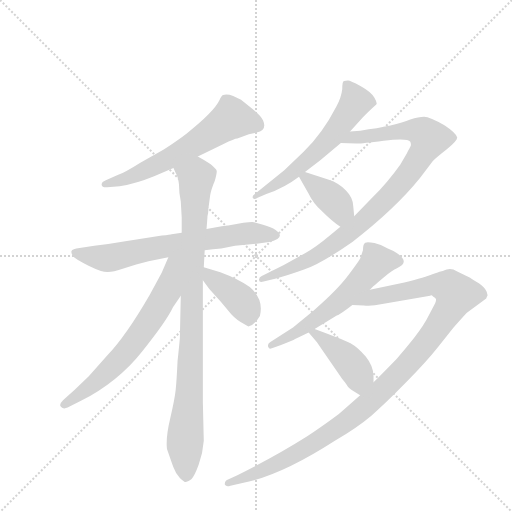
t = 0.00 s
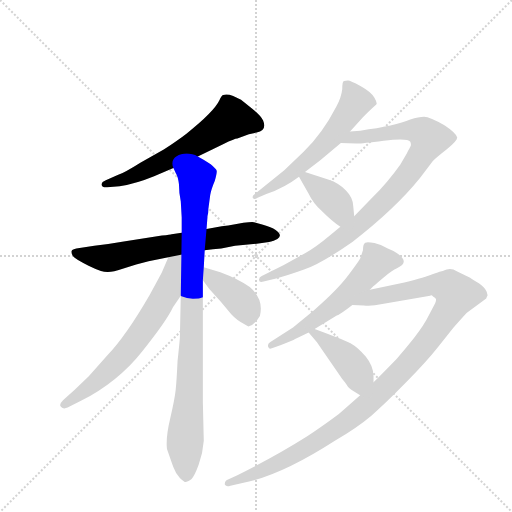
t = 1.88 s
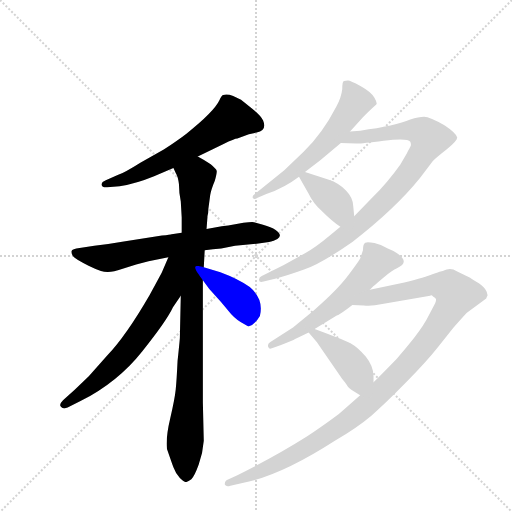
t = 3.76 s
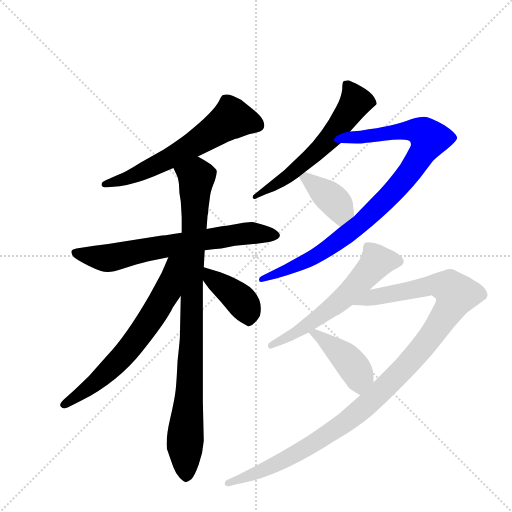
t = 5.64 s
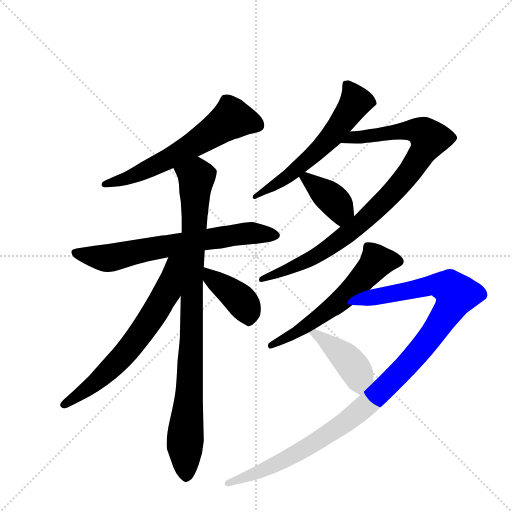
t = 7.52 s
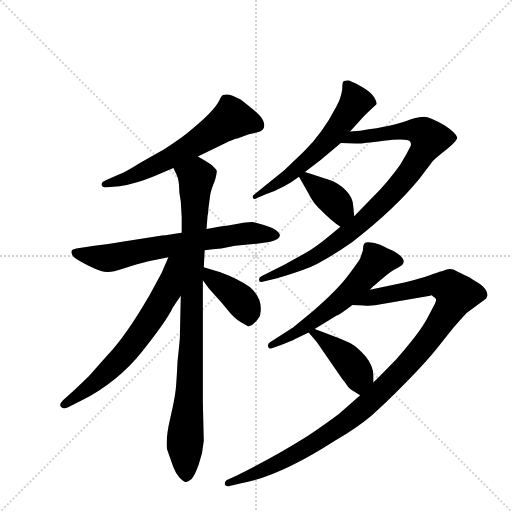
t = 9.40 s

The animated SVG that drew these frames (rendered in a browser with its animation timeline set to each time). Animation: 11 CSS @keyframes rules; one cycle of 9.40 s.

<svg version="1.1" viewBox="0 0 1024 1024" xmlns="http://www.w3.org/2000/svg">
  <g stroke="lightgray" stroke-dasharray="1,1" stroke-width="1" transform="scale(4, 4)">
    <line x1="0" y1="0" x2="256" y2="256"></line>
    <line x1="256" y1="0" x2="0" y2="256"></line>
    <line x1="128" y1="0" x2="128" y2="256"></line>
    <line x1="0" y1="128" x2="256" y2="128"></line>
  </g>
  <g transform="scale(0.92, -0.92) translate(60, -900)">
    <style type="text/css">
      
        @keyframes keyframes0 {
          from {
            stroke: blue;
            stroke-dashoffset: 624;
            stroke-width: 128;
          }
          67% {
            animation-timing-function: step-end;
            stroke: blue;
            stroke-dashoffset: 0;
            stroke-width: 128;
          }
          to {
            stroke: black;
            stroke-width: 1024;
          }
        }
        #make-me-a-hanzi-animation-0 {
          animation: keyframes0 0.7578125s both;
          animation-delay: 0s;
          animation-timing-function: linear;
        }
      
        @keyframes keyframes1 {
          from {
            stroke: blue;
            stroke-dashoffset: 698;
            stroke-width: 128;
          }
          69% {
            animation-timing-function: step-end;
            stroke: blue;
            stroke-dashoffset: 0;
            stroke-width: 128;
          }
          to {
            stroke: black;
            stroke-width: 1024;
          }
        }
        #make-me-a-hanzi-animation-1 {
          animation: keyframes1 0.8180338541666666s both;
          animation-delay: 0.7578125s;
          animation-timing-function: linear;
        }
      
        @keyframes keyframes2 {
          from {
            stroke: blue;
            stroke-dashoffset: 950;
            stroke-width: 128;
          }
          76% {
            animation-timing-function: step-end;
            stroke: blue;
            stroke-dashoffset: 0;
            stroke-width: 128;
          }
          to {
            stroke: black;
            stroke-width: 1024;
          }
        }
        #make-me-a-hanzi-animation-2 {
          animation: keyframes2 1.0231119791666667s both;
          animation-delay: 1.5758463541666665s;
          animation-timing-function: linear;
        }
      
        @keyframes keyframes3 {
          from {
            stroke: blue;
            stroke-dashoffset: 670;
            stroke-width: 128;
          }
          69% {
            animation-timing-function: step-end;
            stroke: blue;
            stroke-dashoffset: 0;
            stroke-width: 128;
          }
          to {
            stroke: black;
            stroke-width: 1024;
          }
        }
        #make-me-a-hanzi-animation-3 {
          animation: keyframes3 0.7952473958333334s both;
          animation-delay: 2.598958333333333s;
          animation-timing-function: linear;
        }
      
        @keyframes keyframes4 {
          from {
            stroke: blue;
            stroke-dashoffset: 408;
            stroke-width: 128;
          }
          57% {
            animation-timing-function: step-end;
            stroke: blue;
            stroke-dashoffset: 0;
            stroke-width: 128;
          }
          to {
            stroke: black;
            stroke-width: 1024;
          }
        }
        #make-me-a-hanzi-animation-4 {
          animation: keyframes4 0.58203125s both;
          animation-delay: 3.3942057291666665s;
          animation-timing-function: linear;
        }
      
        @keyframes keyframes5 {
          from {
            stroke: blue;
            stroke-dashoffset: 604;
            stroke-width: 128;
          }
          66% {
            animation-timing-function: step-end;
            stroke: blue;
            stroke-dashoffset: 0;
            stroke-width: 128;
          }
          to {
            stroke: black;
            stroke-width: 1024;
          }
        }
        #make-me-a-hanzi-animation-5 {
          animation: keyframes5 0.7415364583333334s both;
          animation-delay: 3.9762369791666665s;
          animation-timing-function: linear;
        }
      
        @keyframes keyframes6 {
          from {
            stroke: blue;
            stroke-dashoffset: 938;
            stroke-width: 128;
          }
          75% {
            animation-timing-function: step-end;
            stroke: blue;
            stroke-dashoffset: 0;
            stroke-width: 128;
          }
          to {
            stroke: black;
            stroke-width: 1024;
          }
        }
        #make-me-a-hanzi-animation-6 {
          animation: keyframes6 1.0133463541666667s both;
          animation-delay: 4.7177734375s;
          animation-timing-function: linear;
        }
      
        @keyframes keyframes7 {
          from {
            stroke: blue;
            stroke-dashoffset: 393;
            stroke-width: 128;
          }
          56% {
            animation-timing-function: step-end;
            stroke: blue;
            stroke-dashoffset: 0;
            stroke-width: 128;
          }
          to {
            stroke: black;
            stroke-width: 1024;
          }
        }
        #make-me-a-hanzi-animation-7 {
          animation: keyframes7 0.56982421875s both;
          animation-delay: 5.731119791666667s;
          animation-timing-function: linear;
        }
      
        @keyframes keyframes8 {
          from {
            stroke: blue;
            stroke-dashoffset: 596;
            stroke-width: 128;
          }
          66% {
            animation-timing-function: step-end;
            stroke: blue;
            stroke-dashoffset: 0;
            stroke-width: 128;
          }
          to {
            stroke: black;
            stroke-width: 1024;
          }
        }
        #make-me-a-hanzi-animation-8 {
          animation: keyframes8 0.7350260416666666s both;
          animation-delay: 6.300944010416667s;
          animation-timing-function: linear;
        }
      
        @keyframes keyframes9 {
          from {
            stroke: blue;
            stroke-dashoffset: 1147;
            stroke-width: 128;
          }
          79% {
            animation-timing-function: step-end;
            stroke: blue;
            stroke-dashoffset: 0;
            stroke-width: 128;
          }
          to {
            stroke: black;
            stroke-width: 1024;
          }
        }
        #make-me-a-hanzi-animation-9 {
          animation: keyframes9 1.1834309895833333s both;
          animation-delay: 7.035970052083334s;
          animation-timing-function: linear;
        }
      
        @keyframes keyframes10 {
          from {
            stroke: blue;
            stroke-dashoffset: 427;
            stroke-width: 128;
          }
          58% {
            animation-timing-function: step-end;
            stroke: blue;
            stroke-dashoffset: 0;
            stroke-width: 128;
          }
          to {
            stroke: black;
            stroke-width: 1024;
          }
        }
        #make-me-a-hanzi-animation-10 {
          animation: keyframes10 0.5974934895833334s both;
          animation-delay: 8.219401041666668s;
          animation-timing-function: linear;
        }
      
    </style>
    
      <path d="M 370 560 L 426 587 Q 450 599 456 599 L 481 608 L 498 612 Q 521 616 512 638 Q 507 649 489 663 L 464 683 Q 456 688 439 694 Q 429 695 425 693.5 Q 421 692 417 682 Q 405 657 346 610 Q 328 596 296 575 L 246 547 Q 211 525 197 520 L 170 508 Q 160 504 161 498 Q 162 492 173 493 L 200 495 Q 236 501 275 517 L 317 535 L 370 560 Z" fill="lightgray"></path>
    
      <path d="M 335 394 L 313 391 Q 311 390 292 388 L 209 375 Q 176 369 145 366 L 113 361 Q 97 359 95.5 354.5 Q 94 350 98.5 343.5 Q 103 337 132.5 322.5 Q 162 308 174.5 308.5 Q 187 309 205 315 L 236 325 L 263 332 L 306 341 L 385 356 L 403 358 L 421 360 L 451 366 L 498 370 L 525 374 Q 536 376 543 380.5 Q 550 385 548 390 Q 543 404 502 414 L 492 417 Q 485 419 436 410 L 422 408 L 389 402 L 335 394 Z" fill="lightgray"></path>
    
      <path d="M 393 446 L 397 476 Q 399 488 407 507 Q 412 525 411 529 Q 410 533 398 543 Q 385 552 370 560 C 344 575 305 562 317 535 L 322 524 Q 327 516 329 500 Q 329 482 333 462 L 335 427 L 335 394 L 333 257 L 331 166 Q 331 163 326 115 Q 324 73 322 53 Q 320 33 310 -10 Q 300 -52 303 -76 Q 312 -102 317 -116 Q 322 -130 331 -139 Q 340 -148 344 -148 Q 348 -148 356 -142 Q 363 -135 372 -110 Q 381 -85 383 -58 L 381 25 L 381 291 L 383 319 L 385 356 L 389 402 L 391 428 L 391 430 Q 393 436 393 446 Z" fill="lightgray"></path>
    
      <path d="M 306 341 L 292 308 Q 289 302 265 258 Q 214 170 174 128 L 133 82 L 103 53 L 77 30 Q 67 20 73 15 Q 78 10 87 14 L 115 28 Q 196 69 249 136 Q 302 202 316 232 L 333 257 C 403 360 322 378 306 341 Z" fill="lightgray"></path>
    
      <path d="M 381 291 L 395 272 L 421 243 Q 422 242 435 226 Q 448 209 463 200 L 480 190 Q 494 194 505 213 Q 514 250 483 276 Q 457 294 419 308 L 383 319 C 354 328 363 315 381 291 Z" fill="lightgray"></path>
    
      <path d="M 684 706 Q 682 688 671 668 Q 641 610 600 570 L 558 530 L 494 478 Q 489 475 489 471 Q 491 464 500 470 L 519 478 Q 560 493 590 516 L 603 526 L 637 552 L 681 589 L 701 614 L 729 645 Q 738 655 758 673 Q 761 675 754 687.5 Q 747 700 723.5 713 Q 700 726 696 725 Q 692 724 688 724 Q 684 724 684 706 Z" fill="lightgray"></path>
    
      <path d="M 680 407 L 657 388 Q 626 362 604 350 L 557 324 L 509 300 Q 503 298 503 292 Q 503 285 513 288 L 538 294 Q 565 301 601 314 Q 637 326 706 374 Q 799 446 853 513 L 881 550 Q 889 558 912 576 Q 934 594 934 601 Q 931 611 907 627 Q 874 646 862 646 Q 850 646 832 640 Q 800 626 723 616 L 701 614 C 671 611 651 590 681 589 L 714 588 Q 721 587 774 594 Q 826 600 832 592 Q 834 587 833 583 Q 831 579 824 566 L 810 542 Q 783 504 750 471 L 710 430 L 680 407 Z" fill="lightgray"></path>
    
      <path d="M 590 516 L 611 479 Q 621 458 639 442 Q 662 419 680 407 C 705 390 713 400 710 430 L 708 451 Q 708 470 692 486 Q 676 502 655 509 L 603 526 C 580 533 580 533 590 516 Z" fill="lightgray"></path>
    
      <path d="M 578 161 Q 582 163 611 177 L 624 185 L 672 214 Q 679 216 706 237 L 744 270 L 752 278 Q 755 281 774 297 Q 793 313 803 317 Q 832 329 804 349 Q 794 356 783 360 Q 769 368 754 371.5 Q 739 375 734 372.5 Q 729 370 729 356 L 723 338 Q 722 335 698 302.5 Q 674 270 622 225 L 577 188 Q 575 187 571 184 L 527 156 Q 521 152 523 146 Q 525 140 531 143 L 551 150 L 578 161 Z" fill="lightgray"></path>
    
      <path d="M 723 41 L 681 4 Q 663 -11 607 -49 Q 539 -92 456 -133 L 437 -142 Q 427 -146 429 -154 Q 432 -159 441 -156 L 467 -150 Q 550 -134 668 -58 Q 716 -30 748 -3 Q 779 24 824 70 Q 869 116 891 144 L 926 188 Q 950 215 955 220 L 997 251 Q 998 254 1000 258 L 998 266 Q 994 275 981 284 Q 967 292 962 296 L 934 310 Q 921 318 911 314 Q 901 310 898 310 Q 894 309 880 304 Q 866 298 819 286 L 744 270 C 715 264 676 238 706 237 L 731 236 Q 747 234 771 239 L 875 257 L 877 258 Q 879 258 882 255 L 884 254 L 887 251 L 888 249 Q 888 245 886 241 L 872 214 Q 863 195 840 165 Q 816 135 804 122 Q 792 109 752 69 L 723 41 Z" fill="lightgray"></path>
    
      <path d="M 611 177 L 629 156 L 684 76 Q 690 69 694 63 Q 697 56 708 50 L 723 41 C 749 26 752 39 752 69 L 752 82 Q 752 104 735 125 Q 718 145 702 154 Q 686 162 624 185 C 596 195 595 196 611 177 Z" fill="lightgray"></path>
    
    
      <clipPath id="make-me-a-hanzi-clip-0">
        <path d="M 370 560 L 426 587 Q 450 599 456 599 L 481 608 L 498 612 Q 521 616 512 638 Q 507 649 489 663 L 464 683 Q 456 688 439 694 Q 429 695 425 693.5 Q 421 692 417 682 Q 405 657 346 610 Q 328 596 296 575 L 246 547 Q 211 525 197 520 L 170 508 Q 160 504 161 498 Q 162 492 173 493 L 200 495 Q 236 501 275 517 L 317 535 L 370 560 Z"></path>
      </clipPath>
      <path clip-path="url(#make-me-a-hanzi-clip-0)" d="M 499 628 L 443 642 L 301 552 L 218 513 L 169 500" fill="none" id="make-me-a-hanzi-animation-0" stroke-dasharray="496 992" stroke-linecap="round"></path>
    
      <clipPath id="make-me-a-hanzi-clip-1">
        <path d="M 335 394 L 313 391 Q 311 390 292 388 L 209 375 Q 176 369 145 366 L 113 361 Q 97 359 95.5 354.5 Q 94 350 98.5 343.5 Q 103 337 132.5 322.5 Q 162 308 174.5 308.5 Q 187 309 205 315 L 236 325 L 263 332 L 306 341 L 385 356 L 403 358 L 421 360 L 451 366 L 498 370 L 525 374 Q 536 376 543 380.5 Q 550 385 548 390 Q 543 404 502 414 L 492 417 Q 485 419 436 410 L 422 408 L 389 402 L 335 394 Z"></path>
      </clipPath>
      <path clip-path="url(#make-me-a-hanzi-clip-1)" d="M 103 351 L 173 339 L 451 390 L 539 389" fill="none" id="make-me-a-hanzi-animation-1" stroke-dasharray="570 1140" stroke-linecap="round"></path>
    
      <clipPath id="make-me-a-hanzi-clip-2">
        <path d="M 393 446 L 397 476 Q 399 488 407 507 Q 412 525 411 529 Q 410 533 398 543 Q 385 552 370 560 C 344 575 305 562 317 535 L 322 524 Q 327 516 329 500 Q 329 482 333 462 L 335 427 L 335 394 L 333 257 L 331 166 Q 331 163 326 115 Q 324 73 322 53 Q 320 33 310 -10 Q 300 -52 303 -76 Q 312 -102 317 -116 Q 322 -130 331 -139 Q 340 -148 344 -148 Q 348 -148 356 -142 Q 363 -135 372 -110 Q 381 -85 383 -58 L 381 25 L 381 291 L 383 319 L 385 356 L 389 402 L 391 428 L 391 430 Q 393 436 393 446 Z"></path>
      </clipPath>
      <path clip-path="url(#make-me-a-hanzi-clip-2)" d="M 326 533 L 367 514 L 353 64 L 342 -61 L 344 -134" fill="none" id="make-me-a-hanzi-animation-2" stroke-dasharray="822 1644" stroke-linecap="round"></path>
    
      <clipPath id="make-me-a-hanzi-clip-3">
        <path d="M 306 341 L 292 308 Q 289 302 265 258 Q 214 170 174 128 L 133 82 L 103 53 L 77 30 Q 67 20 73 15 Q 78 10 87 14 L 115 28 Q 196 69 249 136 Q 302 202 316 232 L 333 257 C 403 360 322 378 306 341 Z"></path>
      </clipPath>
      <path clip-path="url(#make-me-a-hanzi-clip-3)" d="M 328 339 L 315 318 L 304 266 L 224 146 L 141 63 L 80 21" fill="none" id="make-me-a-hanzi-animation-3" stroke-dasharray="542 1084" stroke-linecap="round"></path>
    
      <clipPath id="make-me-a-hanzi-clip-4">
        <path d="M 381 291 L 395 272 L 421 243 Q 422 242 435 226 Q 448 209 463 200 L 480 190 Q 494 194 505 213 Q 514 250 483 276 Q 457 294 419 308 L 383 319 C 354 328 363 315 381 291 Z"></path>
      </clipPath>
      <path clip-path="url(#make-me-a-hanzi-clip-4)" d="M 387 312 L 398 296 L 469 240 L 479 223 L 480 201" fill="none" id="make-me-a-hanzi-animation-4" stroke-dasharray="280 560" stroke-linecap="round"></path>
    
      <clipPath id="make-me-a-hanzi-clip-5">
        <path d="M 684 706 Q 682 688 671 668 Q 641 610 600 570 L 558 530 L 494 478 Q 489 475 489 471 Q 491 464 500 470 L 519 478 Q 560 493 590 516 L 603 526 L 637 552 L 681 589 L 701 614 L 729 645 Q 738 655 758 673 Q 761 675 754 687.5 Q 747 700 723.5 713 Q 700 726 696 725 Q 692 724 688 724 Q 684 724 684 706 Z"></path>
      </clipPath>
      <path clip-path="url(#make-me-a-hanzi-clip-5)" d="M 693 718 L 713 681 L 660 603 L 567 517 L 495 472" fill="none" id="make-me-a-hanzi-animation-5" stroke-dasharray="476 952" stroke-linecap="round"></path>
    
      <clipPath id="make-me-a-hanzi-clip-6">
        <path d="M 680 407 L 657 388 Q 626 362 604 350 L 557 324 L 509 300 Q 503 298 503 292 Q 503 285 513 288 L 538 294 Q 565 301 601 314 Q 637 326 706 374 Q 799 446 853 513 L 881 550 Q 889 558 912 576 Q 934 594 934 601 Q 931 611 907 627 Q 874 646 862 646 Q 850 646 832 640 Q 800 626 723 616 L 701 614 C 671 611 651 590 681 589 L 714 588 Q 721 587 774 594 Q 826 600 832 592 Q 834 587 833 583 Q 831 579 824 566 L 810 542 Q 783 504 750 471 L 710 430 L 680 407 Z"></path>
      </clipPath>
      <path clip-path="url(#make-me-a-hanzi-clip-6)" d="M 687 591 L 709 601 L 835 617 L 862 610 L 873 598 L 813 503 L 714 406 L 631 346 L 509 293" fill="none" id="make-me-a-hanzi-animation-6" stroke-dasharray="810 1620" stroke-linecap="round"></path>
    
      <clipPath id="make-me-a-hanzi-clip-7">
        <path d="M 590 516 L 611 479 Q 621 458 639 442 Q 662 419 680 407 C 705 390 713 400 710 430 L 708 451 Q 708 470 692 486 Q 676 502 655 509 L 603 526 C 580 533 580 533 590 516 Z"></path>
      </clipPath>
      <path clip-path="url(#make-me-a-hanzi-clip-7)" d="M 598 512 L 607 513 L 674 455 L 680 443 L 680 417" fill="none" id="make-me-a-hanzi-animation-7" stroke-dasharray="265 530" stroke-linecap="round"></path>
    
      <clipPath id="make-me-a-hanzi-clip-8">
        <path d="M 578 161 Q 582 163 611 177 L 624 185 L 672 214 Q 679 216 706 237 L 744 270 L 752 278 Q 755 281 774 297 Q 793 313 803 317 Q 832 329 804 349 Q 794 356 783 360 Q 769 368 754 371.5 Q 739 375 734 372.5 Q 729 370 729 356 L 723 338 Q 722 335 698 302.5 Q 674 270 622 225 L 577 188 Q 575 187 571 184 L 527 156 Q 521 152 523 146 Q 525 140 531 143 L 551 150 L 578 161 Z"></path>
      </clipPath>
      <path clip-path="url(#make-me-a-hanzi-clip-8)" d="M 803 332 L 761 332 L 713 277 L 666 235 L 597 184 L 529 149" fill="none" id="make-me-a-hanzi-animation-8" stroke-dasharray="468 936" stroke-linecap="round"></path>
    
      <clipPath id="make-me-a-hanzi-clip-9">
        <path d="M 723 41 L 681 4 Q 663 -11 607 -49 Q 539 -92 456 -133 L 437 -142 Q 427 -146 429 -154 Q 432 -159 441 -156 L 467 -150 Q 550 -134 668 -58 Q 716 -30 748 -3 Q 779 24 824 70 Q 869 116 891 144 L 926 188 Q 950 215 955 220 L 997 251 Q 998 254 1000 258 L 998 266 Q 994 275 981 284 Q 967 292 962 296 L 934 310 Q 921 318 911 314 Q 901 310 898 310 Q 894 309 880 304 Q 866 298 819 286 L 744 270 C 715 264 676 238 706 237 L 731 236 Q 747 234 771 239 L 875 257 L 877 258 Q 879 258 882 255 L 884 254 L 887 251 L 888 249 Q 888 245 886 241 L 872 214 Q 863 195 840 165 Q 816 135 804 122 Q 792 109 752 69 L 723 41 Z"></path>
      </clipPath>
      <path clip-path="url(#make-me-a-hanzi-clip-9)" d="M 712 239 L 755 255 L 870 279 L 916 276 L 932 260 L 910 216 L 853 139 L 719 4 L 602 -76 L 506 -125 L 436 -150" fill="none" id="make-me-a-hanzi-animation-9" stroke-dasharray="1019 2038" stroke-linecap="round"></path>
    
      <clipPath id="make-me-a-hanzi-clip-10">
        <path d="M 611 177 L 629 156 L 684 76 Q 690 69 694 63 Q 697 56 708 50 L 723 41 C 749 26 752 39 752 69 L 752 82 Q 752 104 735 125 Q 718 145 702 154 Q 686 162 624 185 C 596 195 595 196 611 177 Z"></path>
      </clipPath>
      <path clip-path="url(#make-me-a-hanzi-clip-10)" d="M 621 176 L 631 174 L 697 117 L 716 91 L 723 50" fill="none" id="make-me-a-hanzi-animation-10" stroke-dasharray="299 598" stroke-linecap="round"></path>
    
  </g>
</svg>
